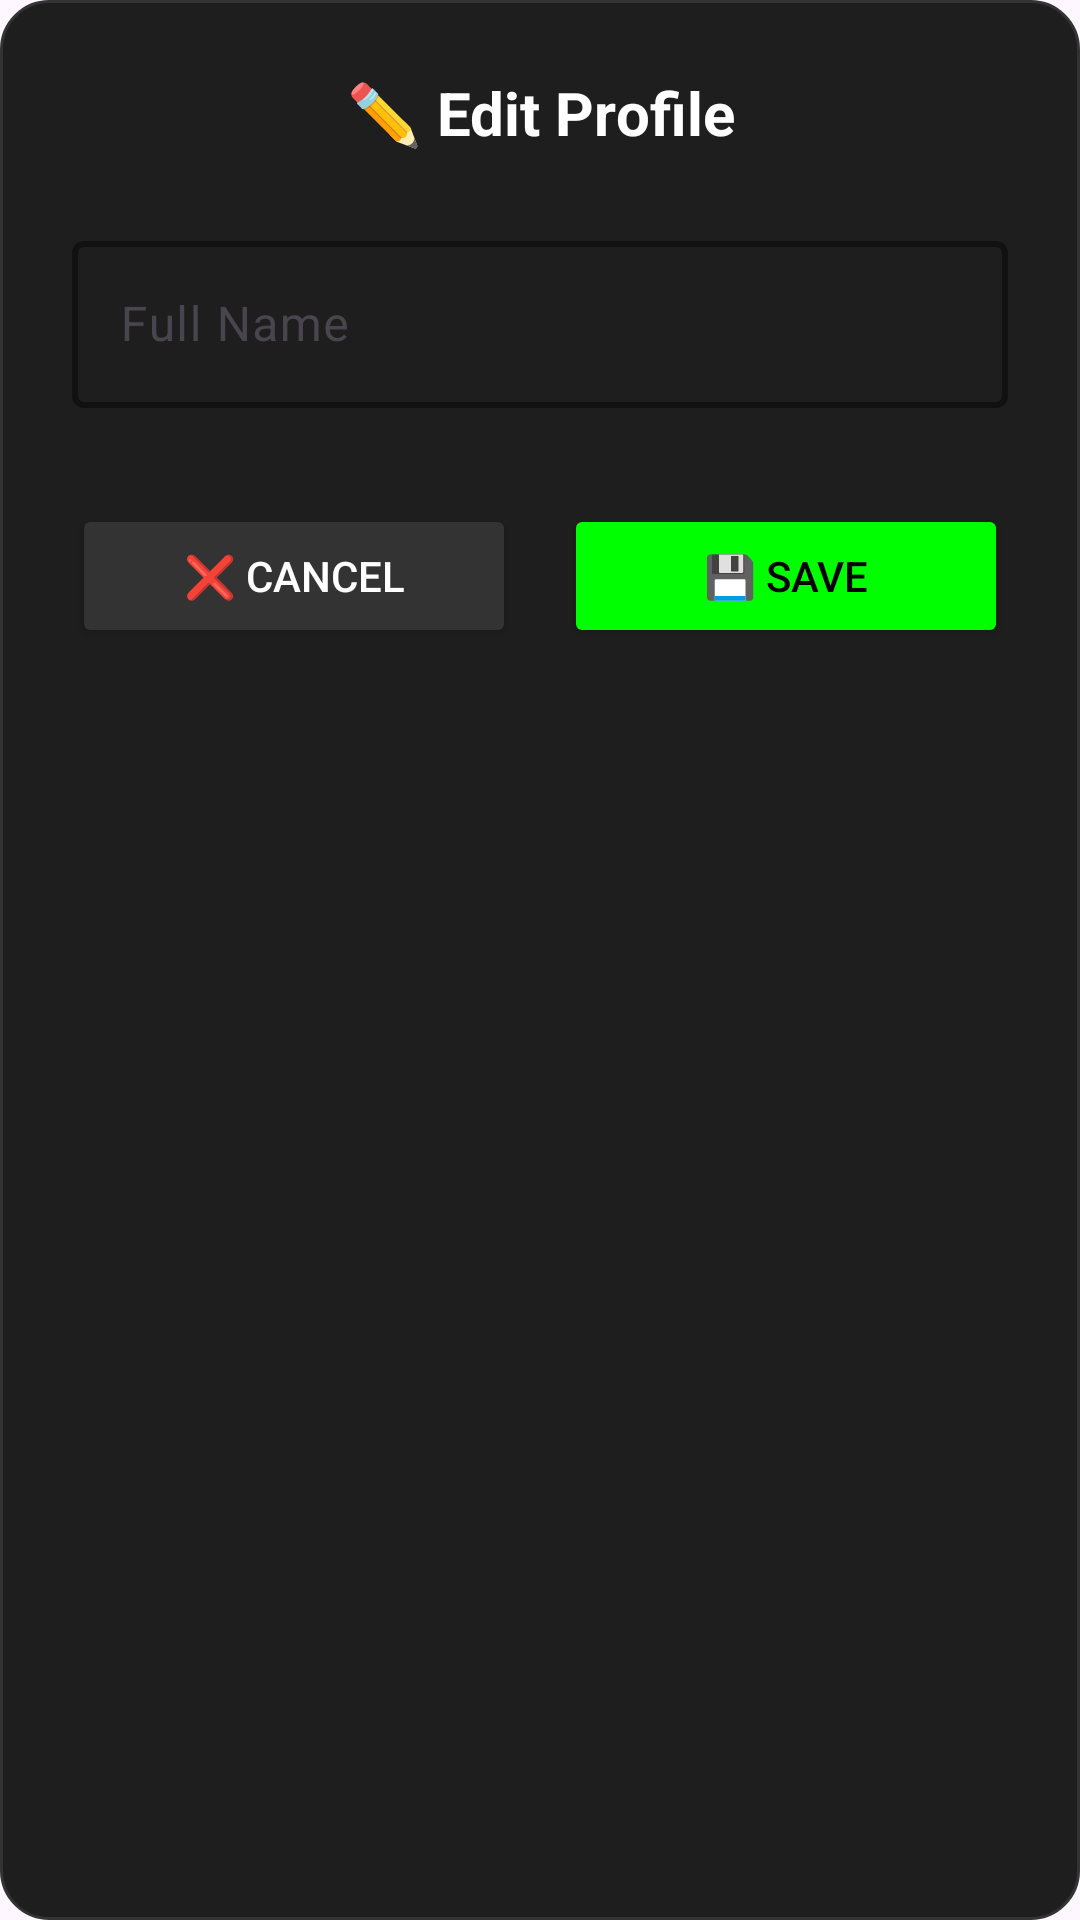

Android layout source for this screen:
<!-- AndroidManifest.xml: application theme Theme.Accon -->
<!-- res/layout/dialog_edit_profile.xml -->
<?xml version="1.0" encoding="utf-8"?>
<LinearLayout xmlns:android="http://schemas.android.com/apk/res/android"
    android:layout_width="match_parent"
    android:layout_height="wrap_content"
    android:orientation="vertical"
    android:padding="24dp"
    android:background="@drawable/dialog_background">

    
    <TextView
        android:id="@+id/dialogTitle"
        android:layout_width="match_parent"
        android:layout_height="wrap_content"
        android:text="✏️ Edit Profile"
        android:textColor="#FFFFFF"
        android:textSize="20sp"
        android:textStyle="bold"
        android:gravity="center"
        android:layout_marginBottom="24dp" />

    
    <com.google.android.material.textfield.TextInputLayout
        android:id="@+id/nameInputLayout"
        android:layout_width="match_parent"
        android:layout_height="wrap_content"
        android:layout_marginBottom="16dp"
        android:hint="Full Name"
        app:boxStrokeColor="#FFFFFF"
        app:hintTextColor="#AAAAAA"
        app:boxBackgroundMode="outline"
        app:boxStrokeWidth="2dp"
        xmlns:app="http://schemas.android.com/apk/res-auto">

        <com.google.android.material.textfield.TextInputEditText
            android:id="@+id/editTextName"
            android:layout_width="match_parent"
            android:layout_height="wrap_content"
            android:textColor="#FFFFFF"
            android:textColorHint="#AAAAAA"
            android:inputType="textPersonName"
            android:maxLines="1" />

    </com.google.android.material.textfield.TextInputLayout>

    
    <LinearLayout
        android:layout_width="match_parent"
        android:layout_height="wrap_content"
        android:orientation="horizontal"
        android:layout_marginTop="16dp">

        
        <Button
            android:id="@+id/btnCancel"
            android:layout_width="0dp"
            android:layout_height="wrap_content"
            android:layout_weight="1"
            android:layout_marginEnd="8dp"
            android:text="❌ Cancel"
            android:textColor="#FFFFFF"
            android:backgroundTint="#333333"
            android:padding="12dp" />

        
        <Button
            android:id="@+id/btnSave"
            android:layout_width="0dp"
            android:layout_height="wrap_content"
            android:layout_weight="1"
            android:layout_marginStart="8dp"
            android:text="💾 Save"
            android:textColor="#000000"
            android:backgroundTint="#00FF00"
            android:padding="12dp" />

    </LinearLayout>

</LinearLayout>
<!-- resources referenced by this layout -->
<resources>
  <!-- drawable dialog_background (drawable) -->
  <?xml version="1.0" encoding="utf-8"?>
  <shape xmlns:android="http://schemas.android.com/apk/res/android">
      <solid android:color="#1E1E1E" />
      <corners android:radius="16dp" />
      <stroke
          android:width="1dp"
          android:color="#333333" />
  </shape>
  <style name="Theme.Accon" parent="Base.Theme.Accon" />
  <style name="Base.Theme.Accon" parent="Theme.Material3.DayNight.NoActionBar">
          
          
      </style>
</resources>
